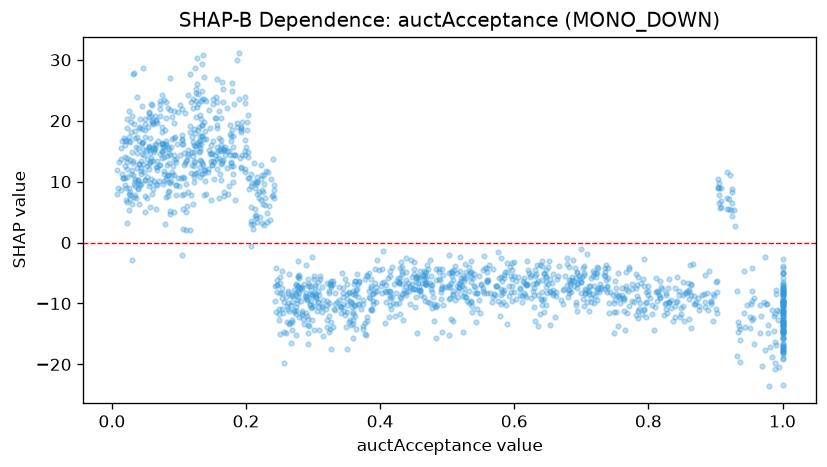

The data file committed next to this chart (first rows):
feature_value, shap_value
0.274, -11.19
0.032, 13.4
0.782, -5.132
0.909, 8.889
1.0, -12.11
0.905, 9.029
0.035, 9.359
0.367, -6.736
0.344, -8.89
0.353, -8.047
0.336, -9.689
0.134, 17.49
0.111, 13.43
0.457, -6.611
0.055, 15.73
0.243, -9.567
0.381, -5.344
0.008, 11.88
0.132, 10.73
0.683, -6.914
0.861, -7.805
0.991, -16.87
0.374, -13.62
0.36, -15.6
0.469, -6.755
0.284, -7.604
0.315, -9.394
0.455, -5.437
0.177, 12.52
0.329, -6.301
0.28, -7.506
0.536, -4.813
0.102, 22.57
0.52, -5.759
0.484, -4.29
0.977, -10.12
0.119, 12.69
0.167, 8.227
0.719, -5.027
0.634, -3.638
0.088, 10.13
0.33, -6.791
0.163, 12.9
0.192, 12.33
0.065, 5.483
0.634, -6.598
0.594, -4.069
0.937, -15.98
1.0, -15.69
0.28, -7.422
0.891, -4.708
0.32, -13.83
0.763, -11.28
0.028, 18.22
0.39, -10.08
0.454, -8.932
0.093, 13.59
0.194, 19.81
0.477, -6.985
1.0, -14.65
... 1,469 more rows
